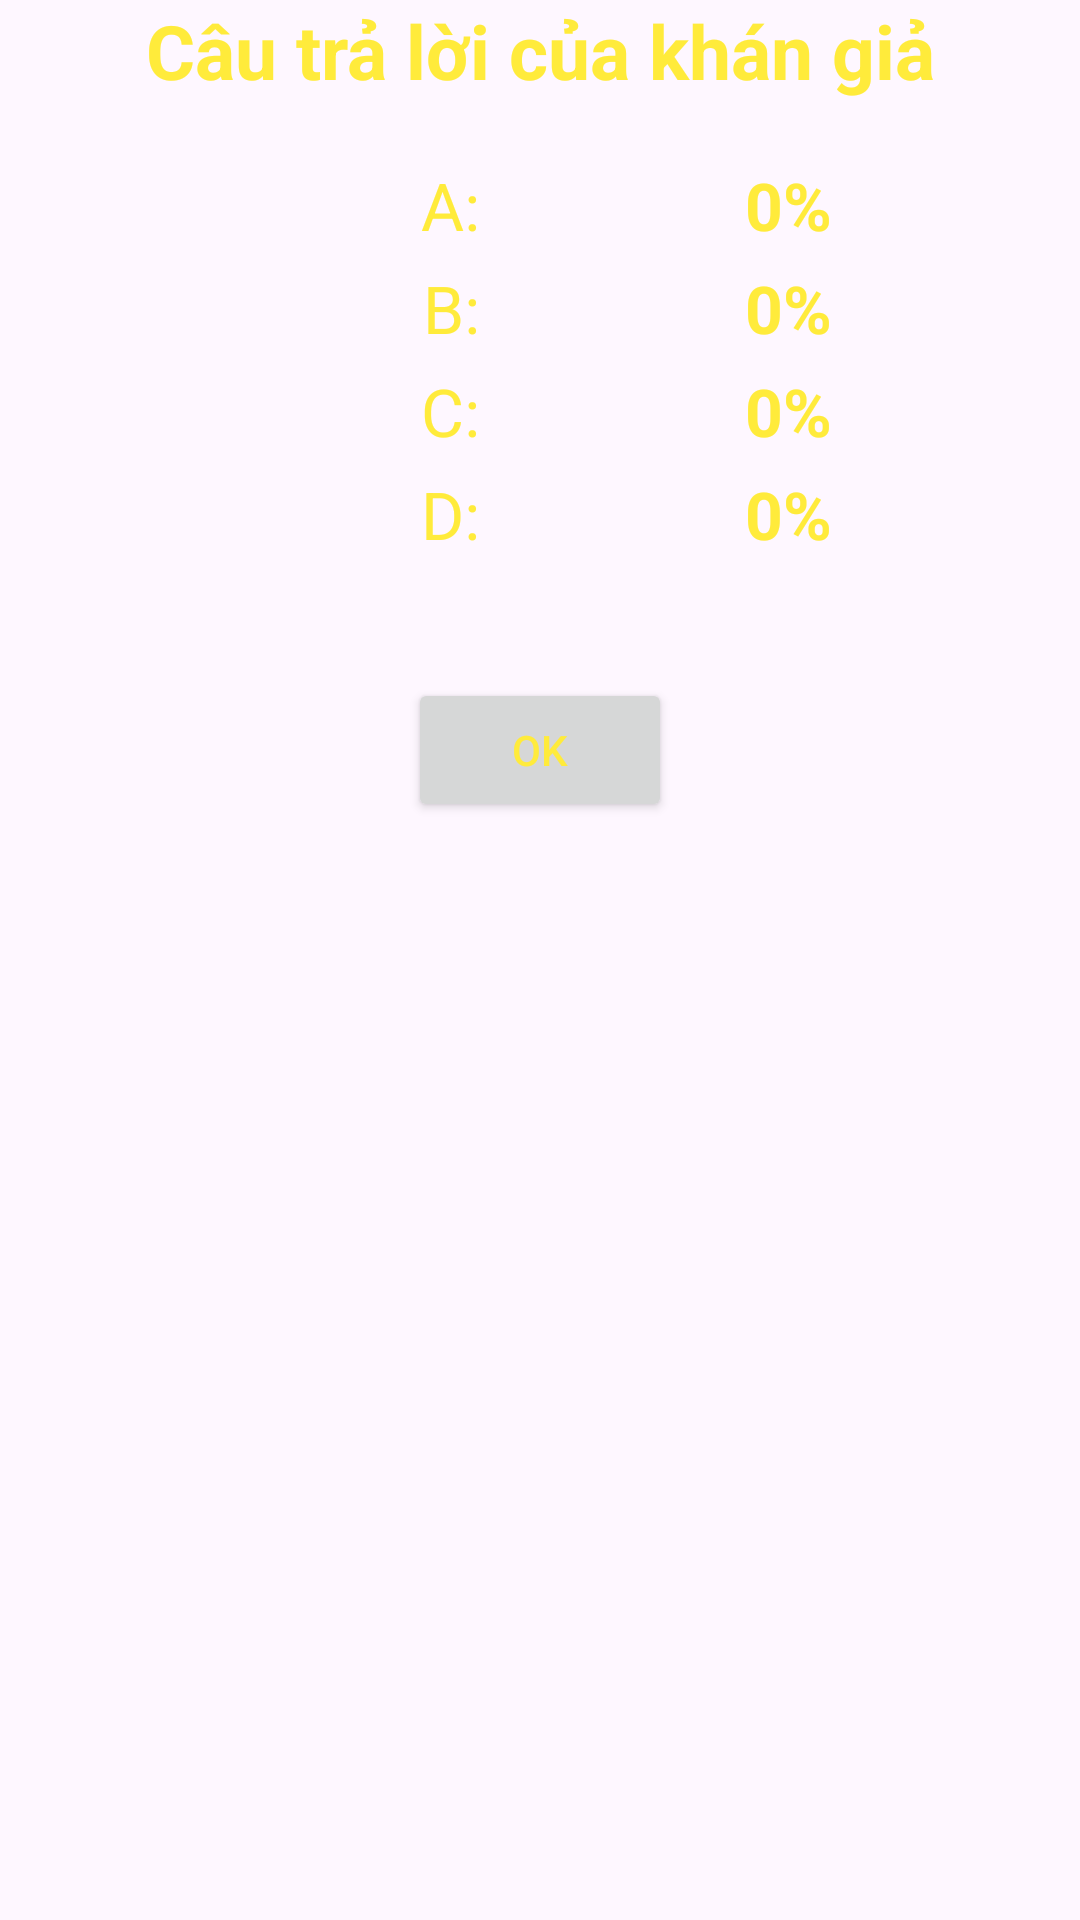

The Android layout XML behind this screen, and the referenced resources:
<!-- AndroidManifest.xml: application theme Theme.BTLMobileApp -->
<!-- res/layout/activity_guest_help.xml -->
<?xml version="1.0" encoding="utf-8"?>
<LinearLayout xmlns:android="http://schemas.android.com/apk/res/android"
    xmlns:app="http://schemas.android.com/apk/res-auto"
    xmlns:tools="http://schemas.android.com/tools"
    android:id="@+id/main"
    android:layout_width="match_parent"
    android:layout_height="match_parent"
    android:background="@drawable/maxresdefault"
    android:orientation="vertical"
    tools:context=".GuestHelp">

    <TextView
        android:layout_width="match_parent"
        android:layout_height="wrap_content"
        android:gravity="center"
        android:textColor="#FFEB3B"
        android:layout_marginBottom="20dp"
        android:textSize="25sp"
        android:textStyle="bold"
        android:text="Câu trả lời của khán giả"/>

    <LinearLayout
        android:layout_marginBottom="5dp"
        android:layout_width="match_parent"
        android:layout_height="wrap_content"
        android:orientation="horizontal">

        <TextView
            android:id="@+id/txvA"
            android:layout_width="0dp"
            android:gravity="right"
            android:layout_height="wrap_content"
            android:layout_weight="0.5"
            android:textColor="#FFEB3B"
            android:textSize="22sp"
            android:text="A: "/>

        <TextView
            android:id="@+id/txvA_Percent"
            android:layout_weight="0.5"
            android:gravity="center"
            android:layout_width="wrap_content"
            android:layout_height="wrap_content"
            android:textColor="#FFEB3B"
            android:textSize="22sp"
            android:textStyle="bold"
            android:text="0%"/>
    </LinearLayout>

    <LinearLayout
        android:layout_marginBottom="5dp"
        android:layout_width="match_parent"
        android:layout_height="wrap_content"
        android:orientation="horizontal">

        <TextView
            android:id="@+id/txvB"
            android:layout_width="0dp"
            android:gravity="right"
            android:layout_height="wrap_content"
            android:layout_weight="0.5"
            android:textColor="#FFEB3B"
            android:textSize="22sp"
            android:text="B: "/>

        <TextView
            android:id="@+id/txvB_Percent"
            android:gravity="center"
            android:layout_weight="0.5"
            android:layout_width="wrap_content"
            android:layout_height="wrap_content"
            android:textColor="#FFEB3B"
            android:textSize="22sp"
            android:textStyle="bold"
            android:text="0%"/>
    </LinearLayout>

    <LinearLayout
        android:layout_marginBottom="5dp"
        android:layout_width="match_parent"
        android:layout_height="wrap_content"
        android:orientation="horizontal">

        <TextView
            android:id="@+id/txvC"
            android:gravity="right"
            android:layout_width="0dp"
            android:layout_height="wrap_content"
            android:layout_weight="0.5"
            android:textColor="#FFEB3B"
            android:textSize="22sp"
            android:text="C: "/>

        <TextView
            android:id="@+id/txvC_Percent"
            android:layout_weight="0.5"
            android:gravity="center"
            android:layout_width="wrap_content"
            android:layout_height="wrap_content"
            android:textColor="#FFEB3B"
            android:textStyle="bold"
            android:textSize="22sp"
            android:text="0%"/>
    </LinearLayout>

    <LinearLayout
        android:layout_width="match_parent"
        android:layout_height="wrap_content"
        android:orientation="horizontal">

        <TextView
            android:gravity="right"
            android:id="@+id/txvD"
            android:layout_width="0dp"
            android:layout_height="wrap_content"
            android:layout_weight="0.5"
            android:textColor="#FFEB3B"
            android:textSize="22sp"
            android:text="D: "/>

        <TextView
            android:textStyle="bold"
            android:id="@+id/txvD_Percent"
            android:layout_weight="0.5"
            android:gravity="center"
            android:layout_width="wrap_content"
            android:layout_height="wrap_content"
            android:textColor="#FFEB3B"
            android:textSize="22sp"
            android:text="0%"/>
    </LinearLayout>
    <Button
        android:id="@+id/btnOK"
        android:layout_width="wrap_content"
        android:layout_height="wrap_content"
        android:text="OK"
        android:layout_marginTop="40dp"
        android:layout_gravity="center_horizontal"
        android:textColor="#FFEB3B"/>

</LinearLayout>
<!-- resources referenced by this layout -->
<resources>
  <style name="Theme.BTLMobileApp" parent="Base.Theme.BTLMobileApp" />
  <style name="Base.Theme.BTLMobileApp" parent="Theme.Material3.DayNight.NoActionBar">
          
          
      </style>
</resources>
